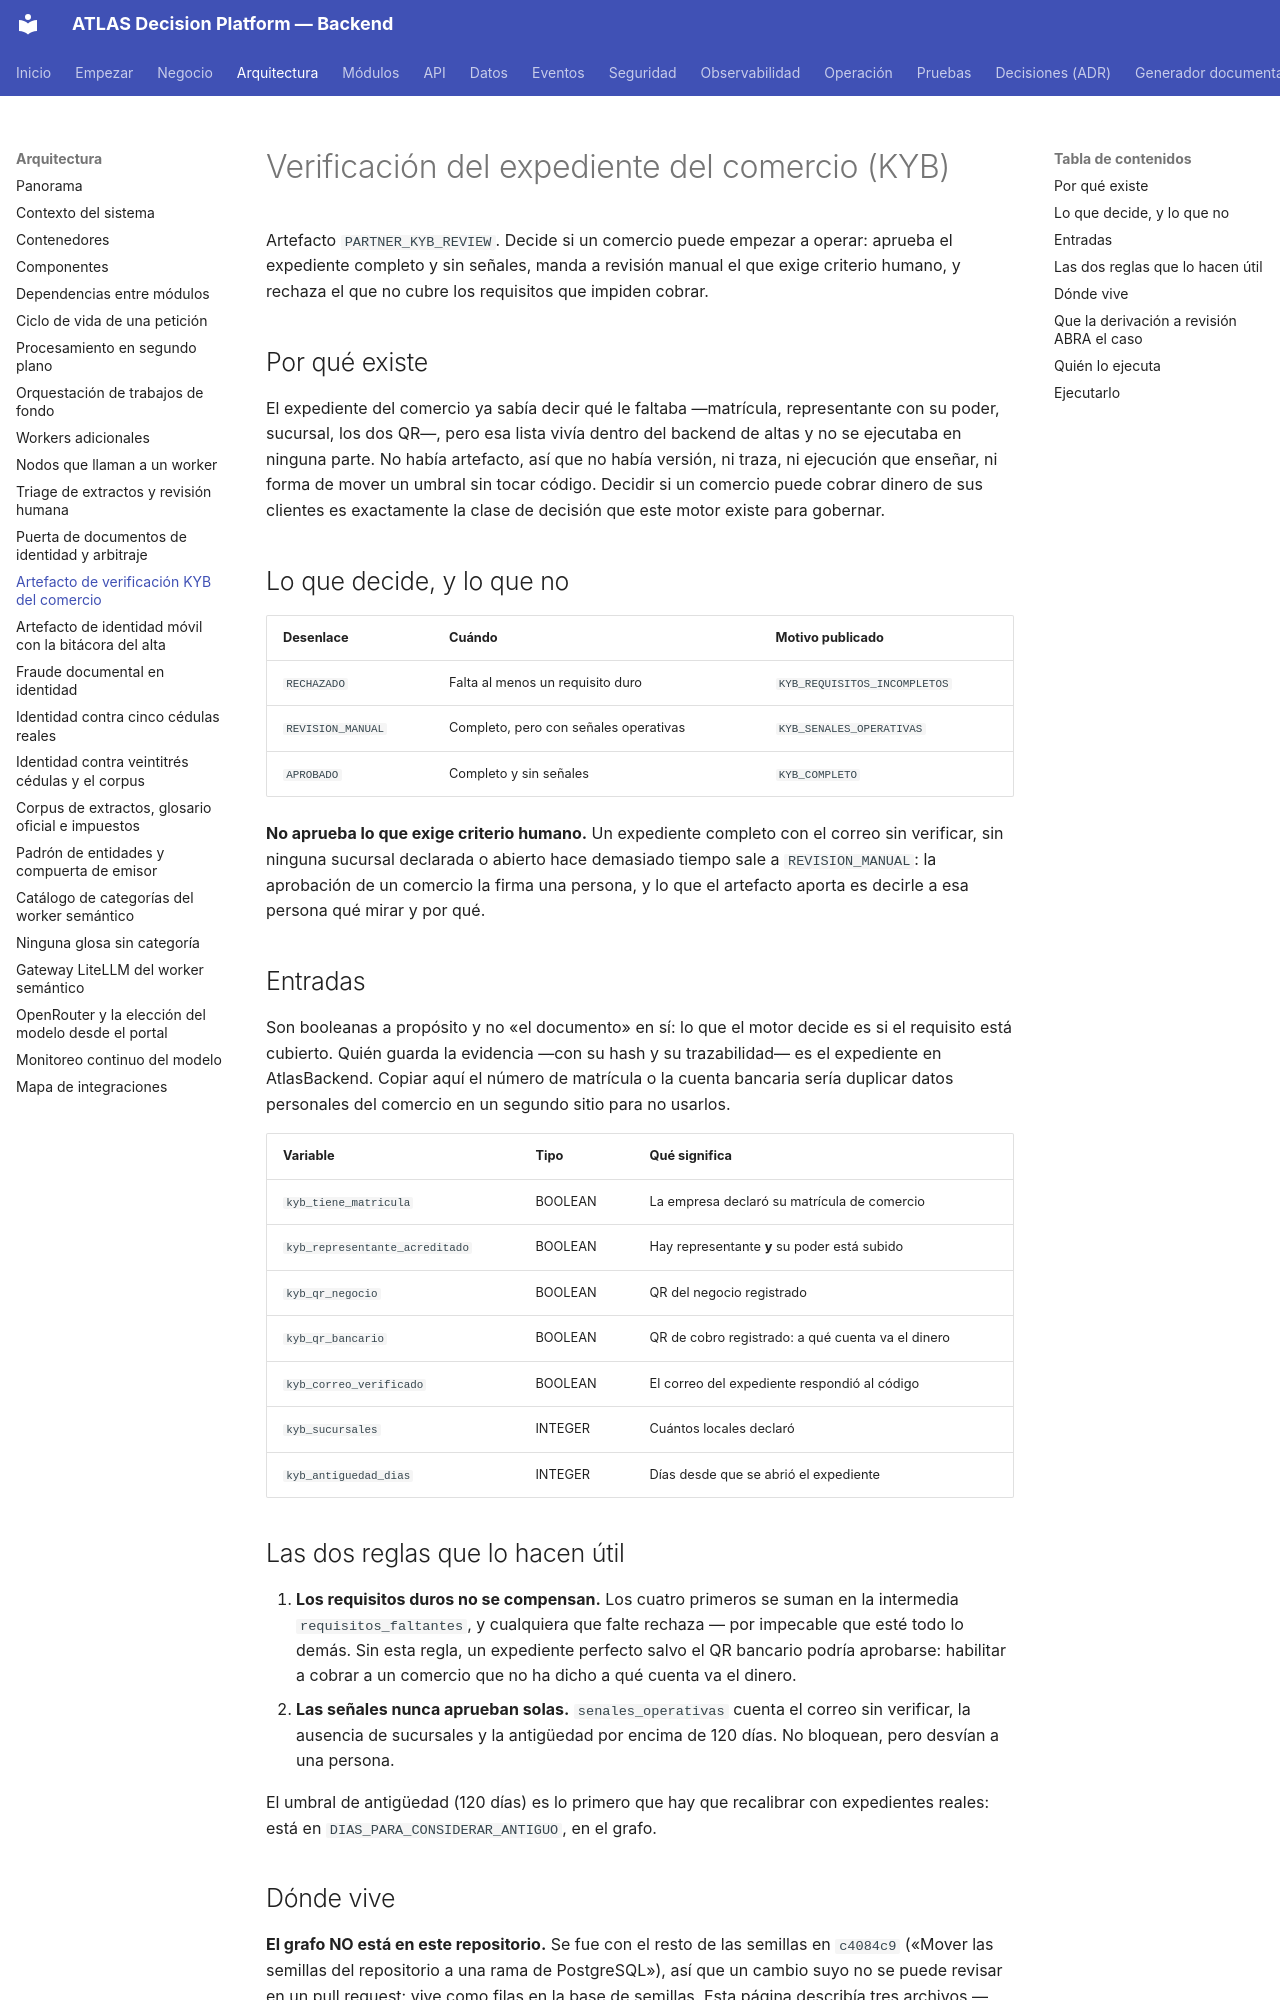

repository: PabloArauzCaballero/AtlasDecisionEngineBackend · page: artifacts/partner-kyb-review/index.html · generator: mkdocs

# Verificación del expediente del comercio (KYB)

Artefacto `PARTNER_KYB_REVIEW`. Decide si un comercio puede empezar a operar: aprueba el
expediente completo y sin señales, manda a revisión manual el que exige criterio humano, y
rechaza el que no cubre los requisitos que impiden cobrar.

## Por qué existe

El expediente del comercio ya sabía decir qué le faltaba —matrícula, representante con su poder,
sucursal, los dos QR—, pero esa lista vivía dentro del backend de altas y no se ejecutaba en
ninguna parte. No había artefacto, así que no había versión, ni traza, ni ejecución que enseñar,
ni forma de mover un umbral sin tocar código. Decidir si un comercio puede cobrar dinero de sus
clientes es exactamente la clase de decisión que este motor existe para gobernar.

## Lo que decide, y lo que no

| Desenlace | Cuándo | Motivo publicado |
| --- | --- | --- |
| `RECHAZADO` | Falta al menos un requisito duro | `KYB_REQUISITOS_INCOMPLETOS` |
| `REVISION_MANUAL` | Completo, pero con señales operativas | `KYB_SENALES_OPERATIVAS` |
| `APROBADO` | Completo y sin señales | `KYB_COMPLETO` |

**No aprueba lo que exige criterio humano.** Un expediente completo con el correo sin verificar,
sin ninguna sucursal declarada o abierto hace demasiado tiempo sale a `REVISION_MANUAL`: la
aprobación de un comercio la firma una persona, y lo que el artefacto aporta es decirle a esa
persona qué mirar y por qué.

## Entradas

Son booleanas a propósito y no «el documento» en sí: lo que el motor decide es si el requisito
está cubierto. Quién guarda la evidencia —con su hash y su trazabilidad— es el expediente en
AtlasBackend. Copiar aquí el número de matrícula o la cuenta bancaria sería duplicar datos
personales del comercio en un segundo sitio para no usarlos.

| Variable | Tipo | Qué significa |
| --- | --- | --- |
| `kyb_tiene_matricula` | BOOLEAN | La empresa declaró su matrícula de comercio |
| `kyb_representante_acreditado` | BOOLEAN | Hay representante **y** su poder está subido |
| `kyb_qr_negocio` | BOOLEAN | QR del negocio registrado |
| `kyb_qr_bancario` | BOOLEAN | QR de cobro registrado: a qué cuenta va el dinero |
| `kyb_correo_verificado` | BOOLEAN | El correo del expediente respondió al código |
| `kyb_sucursales` | INTEGER | Cuántos locales declaró |
| `kyb_antiguedad_dias` | INTEGER | Días desde que se abrió el expediente |

## Las dos reglas que lo hacen útil

1. **Los requisitos duros no se compensan.** Los cuatro primeros se suman en la intermedia
   `requisitos_faltantes`, y cualquiera que falte rechaza — por impecable que esté todo lo demás.
   Sin esta regla, un expediente perfecto salvo el QR bancario podría aprobarse: habilitar a
   cobrar a un comercio que no ha dicho a qué cuenta va el dinero.
2. **Las señales nunca aprueban solas.** `senales_operativas` cuenta el correo sin verificar, la
   ausencia de sucursales y la antigüedad por encima de 120 días. No bloquean, pero desvían a una
   persona.

El umbral de antigüedad (120 días) es lo primero que hay que recalibrar con expedientes reales:
está en `DIAS_PARA_CONSIDERAR_ANTIGUO`, en el grafo.
